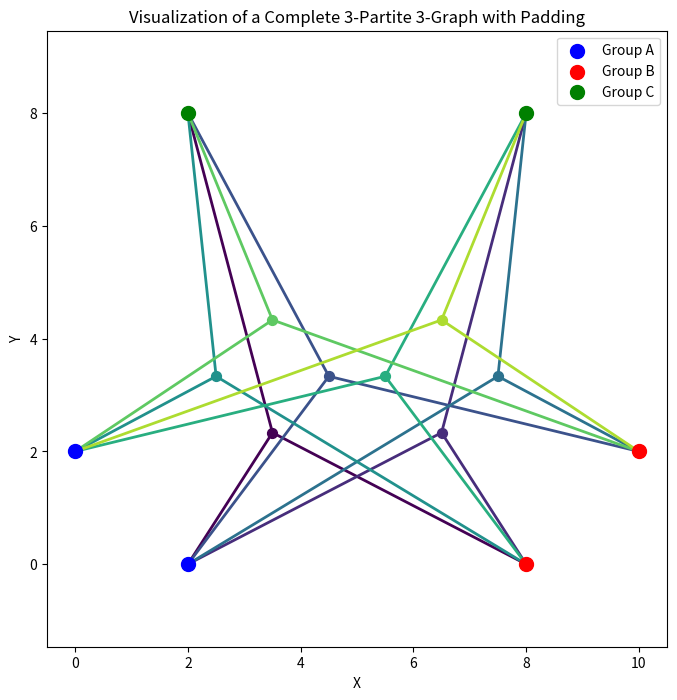

The script that saved this image:
import numpy as np
import matplotlib.pyplot as plt

# Canvas boundaries and padding
x_min, x_max = 0, 10
y_min, y_max = 0, 10
padding = 0


group_A = [(2, 0), (0, 2)]
group_B = [(8, 0), (10, 2)]
group_C = [(2, 8), (8, 8)]

nA, nB, nC = len(group_A), len(group_B), len(group_C)

center_of_all = np.mean([group_A + group_B + group_C], axis=1)[0]

# Create the figure
plt.figure(figsize=(8, 8))

# Plot vertices for each group
for x, y in group_A:
    plt.scatter(x, y, color='blue', s=100, zorder=5, label="Group A" if (x, y) == group_A[0] else "")
for x, y in group_B:
    plt.scatter(x, y, color='red', s=100, zorder=5, label="Group B" if (x, y) == group_B[0] else "")
for x, y in group_C:
    plt.scatter(x, y, color='green', s=100, zorder=5, label="Group C" if (x, y) == group_C[0] else "")

# Total number of hyperedges (each hyperedge is a tree connecting one vertex from each group)
total_hyperedges = nA * nB * nC

# Draw hyperedges as trees with unique colors (using a gradient from the viridis colormap)
edge_index = 0
for a in group_A:
    for b in group_B:
        for c in group_C:
            # Compute the centroid (the tree's root)
            root_x = (a[0] + b[0] + c[0] -1*center_of_all[0]) / 2
            root_y = (a[1] + b[1] + c[1] -1*center_of_all[1]) / 2

            # Choose a color from a gradient based on the hyperedge index
            color = plt.cm.viridis(edge_index / total_hyperedges)

            # Draw tree edges: from the root to each of the three vertices
            plt.plot([root_x, a[0]], [root_y, a[1]], color=color, lw=2, zorder=3)
            plt.plot([root_x, b[0]], [root_y, b[1]], color=color, lw=2, zorder=3)
            plt.plot([root_x, c[0]], [root_y, c[1]], color=color, lw=2, zorder=3)

            # Optionally, mark the root with a smaller dot
            plt.scatter(root_x, root_y, color=color, s=50, zorder=4)

            edge_index += 1

plt.title("Visualization of a Complete 3-Partite 3-Graph with Padding")
plt.legend()
plt.axis("equal")
plt.xlabel("X")
plt.ylabel("Y")
plt.show()
